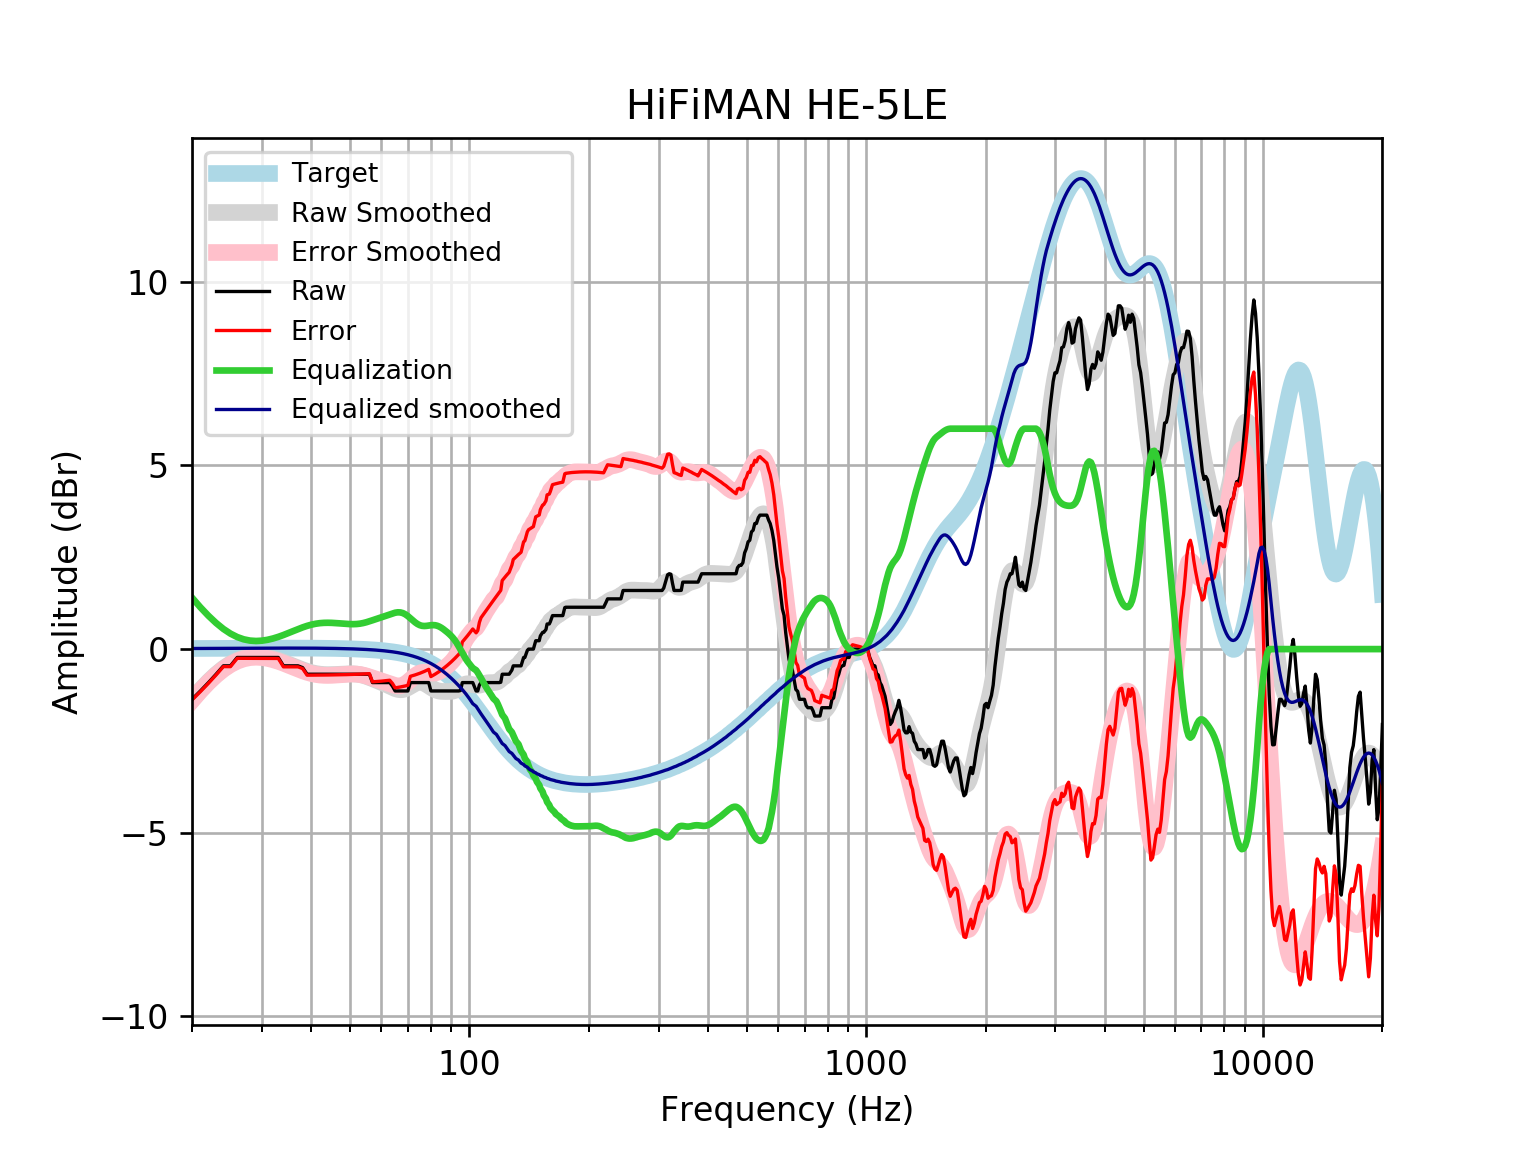

Source data for this figure (header and first rows):
frequency, raw, error, smoothed, error_smoothed, equalization, equalized_raw, equalized_smoothed, target
20, -1.368, -1.384, -1.384, -1.4, 1.4, 0.03278, 0.01646, 0.01648
21, -1.14, -1.157, -1.119, -1.137, 1.137, -0.002767, 0.01765, 0.01765
22, -0.9117, -0.9304, -0.8882, -0.907, 0.907, -0.004672, 0.01877, 0.01876
23, -0.6838, -0.7036, -0.691, -0.7108, 0.7108, 0.02706, 0.01984, 0.01983
24, -0.4558, -0.4767, -0.5274, -0.5483, 0.5483, 0.09243, 0.02085, 0.02084
25, -0.4558, -0.4776, -0.3996, -0.4214, 0.4214, -0.0344, 0.02181, 0.02179
26, -0.2279, -0.2506, -0.3053, -0.3281, 0.3281, 0.1001, 0.02271, 0.02269
27, -0.2279, -0.2515, -0.2423, -0.2659, 0.2659, 0.03794, 0.02355, 0.02353
28, -0.2279, -0.2522, -0.2071, -0.2315, 0.2315, 0.003545, 0.02433, 0.02431
29, -0.2279, -0.2529, -0.1955, -0.2206, 0.2206, -0.007339, 0.02504, 0.02502
30, -0.2279, -0.2536, -0.2034, -0.2291, 0.2291, 0.001199, 0.02567, 0.02566
31, -0.2279, -0.2541, -0.2268, -0.2531, 0.2531, 0.02513, 0.02623, 0.02622
32, -0.2279, -0.2546, -0.2621, -0.2888, 0.2888, 0.06085, 0.02668, 0.02668
33, -0.2279, -0.255, -0.3061, -0.3332, 0.3332, 0.1052, 0.02704, 0.02704
34, -0.4558, -0.4831, -0.3561, -0.3834, 0.3834, -0.07247, 0.02728, 0.02728
35, -0.4558, -0.4832, -0.4094, -0.4368, 0.4368, -0.01905, 0.0274, 0.0274
36, -0.4558, -0.4832, -0.4634, -0.4908, 0.4908, 0.03499, 0.02739, 0.02739
37, -0.4558, -0.4831, -0.5157, -0.543, 0.543, 0.08713, 0.02723, 0.02723
38, -0.5036, -0.5305, -0.5638, -0.5908, 0.5908, 0.08718, 0.02691, 0.02692
39, -0.6838, -0.7102, -0.6057, -0.6321, 0.6321, -0.05165, 0.02643, 0.02644
40, -0.6838, -0.7096, -0.6397, -0.6655, 0.6655, -0.01828, 0.02578, 0.02579
41, -0.6838, -0.7087, -0.6652, -0.6901, 0.6901, 0.006382, 0.02495, 0.02496
42, -0.6838, -0.7077, -0.6823, -0.7062, 0.7062, 0.02246, 0.02393, 0.02393
43, -0.6838, -0.7065, -0.6919, -0.7146, 0.7146, 0.03086, 0.02272, 0.02272
44, -0.6838, -0.7051, -0.6955, -0.7168, 0.7168, 0.033, 0.0213, 0.0213
45, -0.6838, -0.7034, -0.6946, -0.7143, 0.7143, 0.0305, 0.01968, 0.01967
46, -0.6838, -0.7016, -0.6908, -0.7086, 0.7086, 0.02488, 0.01785, 0.01783
47, -0.6838, -0.6995, -0.6854, -0.7012, 0.7012, 0.01746, 0.01579, 0.01577
48, -0.6838, -0.6972, -0.6797, -0.6932, 0.6932, 0.009447, 0.0135, 0.01347
49, -0.6838, -0.6947, -0.6749, -0.6858, 0.6858, 0.002064, 0.01097, 0.01094
50, -0.6838, -0.6919, -0.6723, -0.6805, 0.6805, -0.003252, 0.008186, 0.008144
51, -0.6838, -0.6888, -0.6738, -0.6789, 0.6789, -0.004879, 0.005126, 0.00508
52, -0.6838, -0.6855, -0.6807, -0.6825, 0.6825, -0.001262, 0.001774, 0.001724
53, -0.6838, -0.6818, -0.6943, -0.6924, 0.6924, 0.008676, -0.001894, -0.001946
54, -0.6838, -0.6778, -0.7148, -0.7089, 0.7089, 0.02512, -0.005905, -0.005958
55, -0.6838, -0.6734, -0.7413, -0.731, 0.731, 0.0472, -0.01029, -0.01034
56, -0.6838, -0.6686, -0.772, -0.7569, 0.7569, 0.07314, -0.01508, -0.01514
57, -0.9117, -0.8913, -0.8049, -0.7846, 0.7846, -0.1271, -0.02033, -0.02038
58, -0.9117, -0.8856, -0.8383, -0.8122, 0.8122, -0.09946, -0.02607, -0.02611
59, -0.9117, -0.8793, -0.8713, -0.8389, 0.8389, -0.07274, -0.03234, -0.03238
60, -0.9117, -0.8724, -0.9041, -0.8649, 0.8649, -0.04679, -0.03921, -0.03925
61, -0.9117, -0.8649, -0.9376, -0.8909, 0.8909, -0.02081, -0.04672, -0.04675
62, -0.9117, -0.8567, -0.9725, -0.9175, 0.9175, 0.005865, -0.05494, -0.05496
63, -0.9117, -0.8477, -1.008, -0.9446, 0.9446, 0.03287, -0.06392, -0.06393
64, -1.009, -0.935, -1.044, -0.97, 0.97, -0.03878, -0.07372, -0.07373
65, -1.14, -1.055, -1.075, -0.9903, 0.9903, -0.1493, -0.0844, -0.08441
66, -1.14, -1.044, -1.097, -1.001, 1.001, -0.1385, -0.09604, -0.09603
67, -1.14, -1.031, -1.107, -0.9986, 0.9986, -0.141, -0.1087, -0.1087
68, -1.14, -1.017, -1.102, -0.98, 0.98, -0.1596, -0.1224, -0.1224
69, -1.14, -1.002, -1.083, -0.9454, 0.9454, -0.1942, -0.1372, -0.1372
70, -1.14, -0.9863, -1.051, -0.8975, 0.8975, -0.2421, -0.1533, -0.1533
71, -0.9117, -0.7411, -1.012, -0.8411, 0.8411, -0.07059, -0.1706, -0.1706
72, -0.9117, -0.7225, -0.9718, -0.7826, 0.7826, -0.1291, -0.1892, -0.1892
73, -0.9117, -0.7025, -0.9375, -0.7283, 0.7283, -0.1834, -0.2092, -0.2092
74, -0.9117, -0.6811, -0.9141, -0.6835, 0.6835, -0.2282, -0.2306, -0.2305
75, -0.9117, -0.6583, -0.9051, -0.6516, 0.6516, -0.26, -0.2535, -0.2534
76, -0.9117, -0.6339, -0.9115, -0.6337, 0.6337, -0.278, -0.2778, -0.2778
77, -0.9117, -0.608, -0.9321, -0.6283, 0.6283, -0.2834, -0.3037, -0.3037
78, -0.9117, -0.5805, -0.9635, -0.6323, 0.6323, -0.2794, -0.3312, -0.3312
79, -0.9117, -0.5514, -1.001, -0.641, 0.641, -0.2706, -0.3604, -0.3603
... 553 more rows
